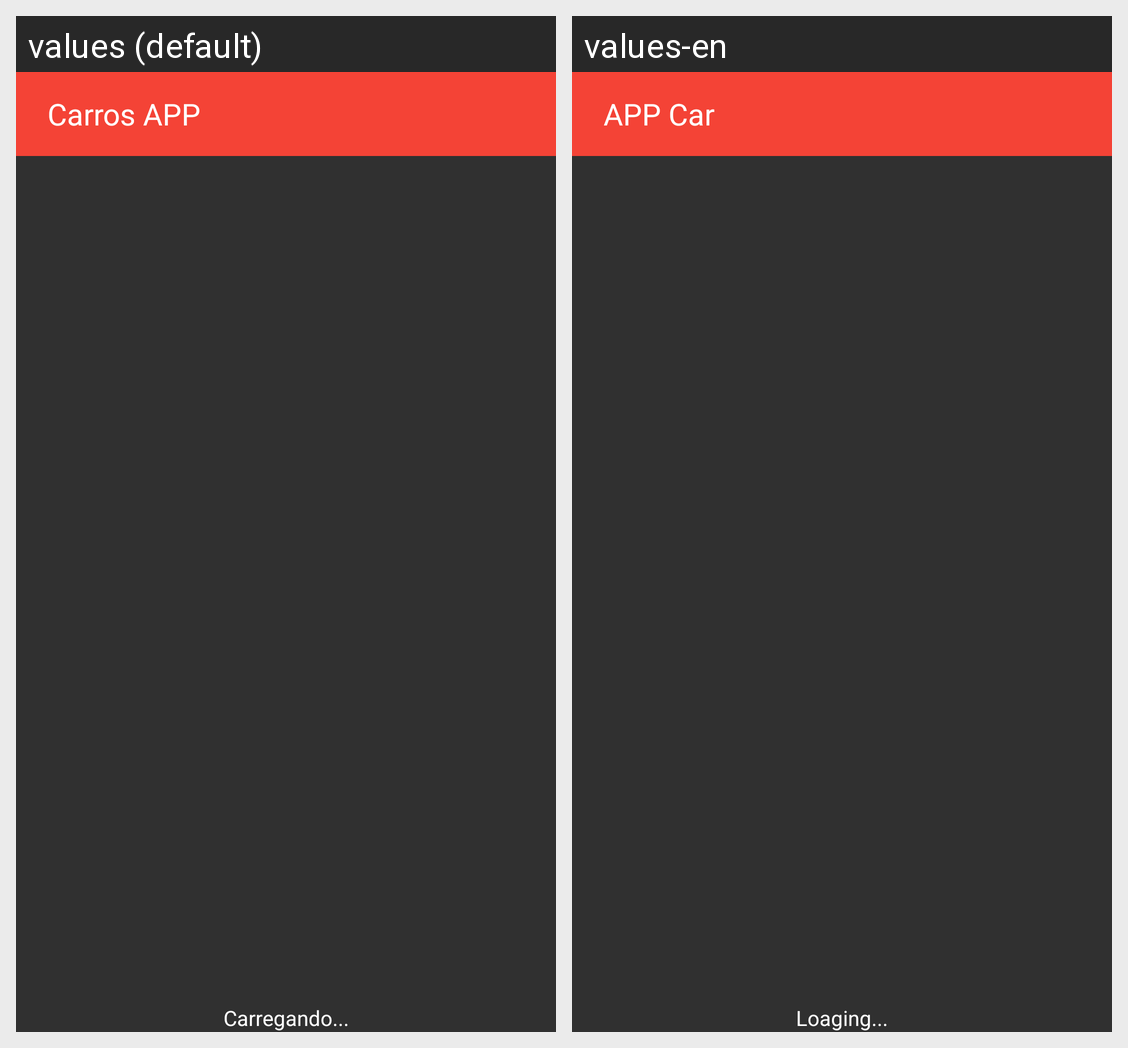

The Android screen above is rendered under two locales of the same app. Produce the string resources it draws, with the default and per-locale values.
Android screen res/layout/appwidget_collection.xml rendered under 2 locales, left to right: values (default), values-en. Device: Nexus 5 (rendered at 1080×1920; each locale shown at half size, 540×960, under a caption strip naming it); theme Theme.AppTheme.
Strings drawn on this screen, with the default value and each locale's value (text and hints the layout hard-codes, and strings that could not be matched under every locale, appear in the picture but are not listed):

carros_app
  values: Carros APP
  values-en: APP Car

carregando
  values: Carregando...
  values-en: Loaging...
